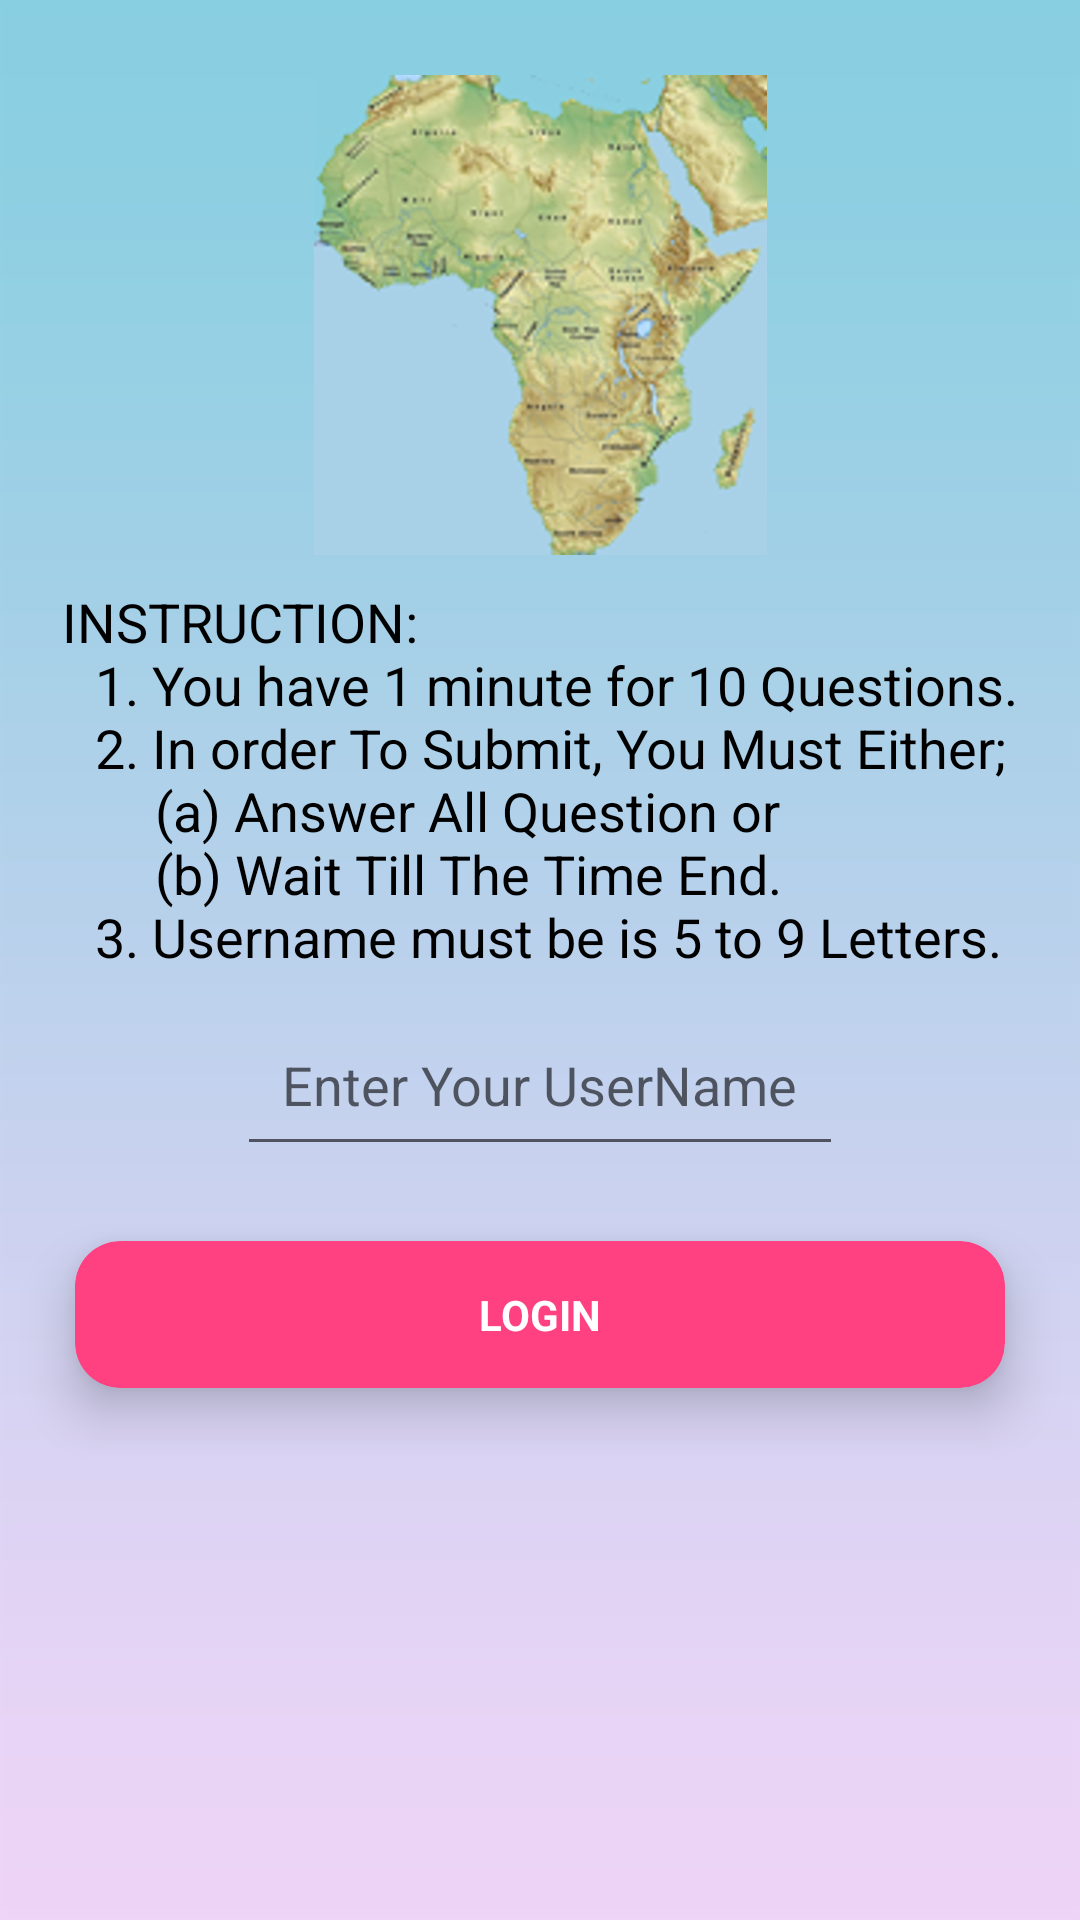

Layout XML and referenced resources for this Android screen:
<!-- AndroidManifest.xml: application theme AppTheme -->
<!-- res/layout/login.xml -->
<?xml version="1.0" encoding="utf-8"?>
<ScrollView xmlns:android="http://schemas.android.com/apk/res/android"
    xmlns:tools="http://schemas.android.com/tools"
    android:id="@+id/questionScrollView"
    android:layout_width="match_parent"
    android:layout_height="match_parent"
    android:background="@drawable/background"
    tools:context=".MainActivity">

    <LinearLayout
        android:layout_width="match_parent"
        android:layout_height="wrap_content"
        android:orientation="vertical">

        <ImageView
            android:id="@+id/logo"
            android:layout_width="match_parent"
            android:layout_height="wrap_content"
            android:layout_marginTop="25dp"
            android:contentDescription="@string/logoImageDesciption"
            android:scaleType="fitCenter"
            android:src="@drawable/africa" />

        <TextView
            android:id="@+id/instruction"
            android:layout_width="wrap_content"
            android:layout_height="wrap_content"
            android:layout_gravity="center_horizontal"
            android:padding="10dp"
            android:text="@string/instruction"
            android:textAppearance="?android:textAppearanceMedium"
            android:textColor="@android:color/black" />

        <EditText
            android:id="@+id/userName"
            android:layout_width="wrap_content"
            android:layout_height="wrap_content"
            android:layout_gravity="center_horizontal"
            android:digits="@string/userNameValues"
            android:hint="@string/userNameEditTextHint"
            android:inputType="text"
            android:maxLines="1"
            android:padding="15dp" />

        
        <android.support.v7.widget.CardView xmlns:card_view="http://schemas.android.com/apk/res-auto"
            android:id="@+id/loginCardView"
            style="@style/largeCardViewButton"
            android:onClick="login"
            card_view:cardBackgroundColor="@color/colorAccent"
            card_view:cardCornerRadius="15dp"
            card_view:cardElevation="10dp">

            <RelativeLayout
                android:layout_width="match_parent"
                android:layout_height="match_parent"
                android:paddingBottom="15dp"
                android:paddingTop="15dp">

                <TextView
                    android:layout_width="wrap_content"
                    android:layout_height="wrap_content"
                    android:layout_centerInParent="true"
                    android:text="@string/loginButtonText"
                    android:textColor="#ffffff"
                    android:textStyle="bold" />
            </RelativeLayout>
        </android.support.v7.widget.CardView>
    </LinearLayout>
</ScrollView>
<!-- resources referenced by this layout -->
<resources>
  <color name="colorAccent">#FF4081</color>
  <!-- drawable africa: png bitmap (drawable-hdpi, 94461 bytes) -->
  <!-- drawable background: png bitmap (drawable-hdpi, 3532 bytes) -->
  <string name="instruction">INSTRUCTION: "\n\t"
          1. You have 1 minute for 10 Questions."\n\t"
          2. In order To Submit, You Must Either;"\n\t\t\t\t"
             (a) Answer All Question or "\n\t\t\t\t"
             (b) Wait Till The Time End."\n\t"
          3. Username must be is 5 to 9 Letters.
      </string>
  <string name="loginButtonText">LOGIN</string>
  <string name="logoImageDesciption"> Africa </string>
  <string name="userNameEditTextHint">Enter Your UserName</string>
  <string name="userNameValues">abcdefghijklmnopqrstuvwxyzABCDEFGHIJKLMNOPQRSTUVWXYZ</string>
  <style name="largeCardViewButton">
          <item name="android:layout_width">match_parent</item>
          <item name="android:layout_height">wrap_content</item>
          <item name="android:layout_gravity">center_horizontal</item>
          <item name="android:layout_margin">25dp</item>
      </style>
  <style name="AppTheme" parent="Theme.AppCompat.Light.DarkActionBar">
          
          <item name="colorPrimary">@color/colorPrimary</item>
          <item name="colorPrimaryDark">@color/colorPrimaryDark</item>
          <item name="colorAccent">@color/colorAccent</item>
      </style>
  <color name="colorPrimary">#8AD0E2</color>
  <color name="colorPrimaryDark">#FF69B4CD</color>
</resources>
